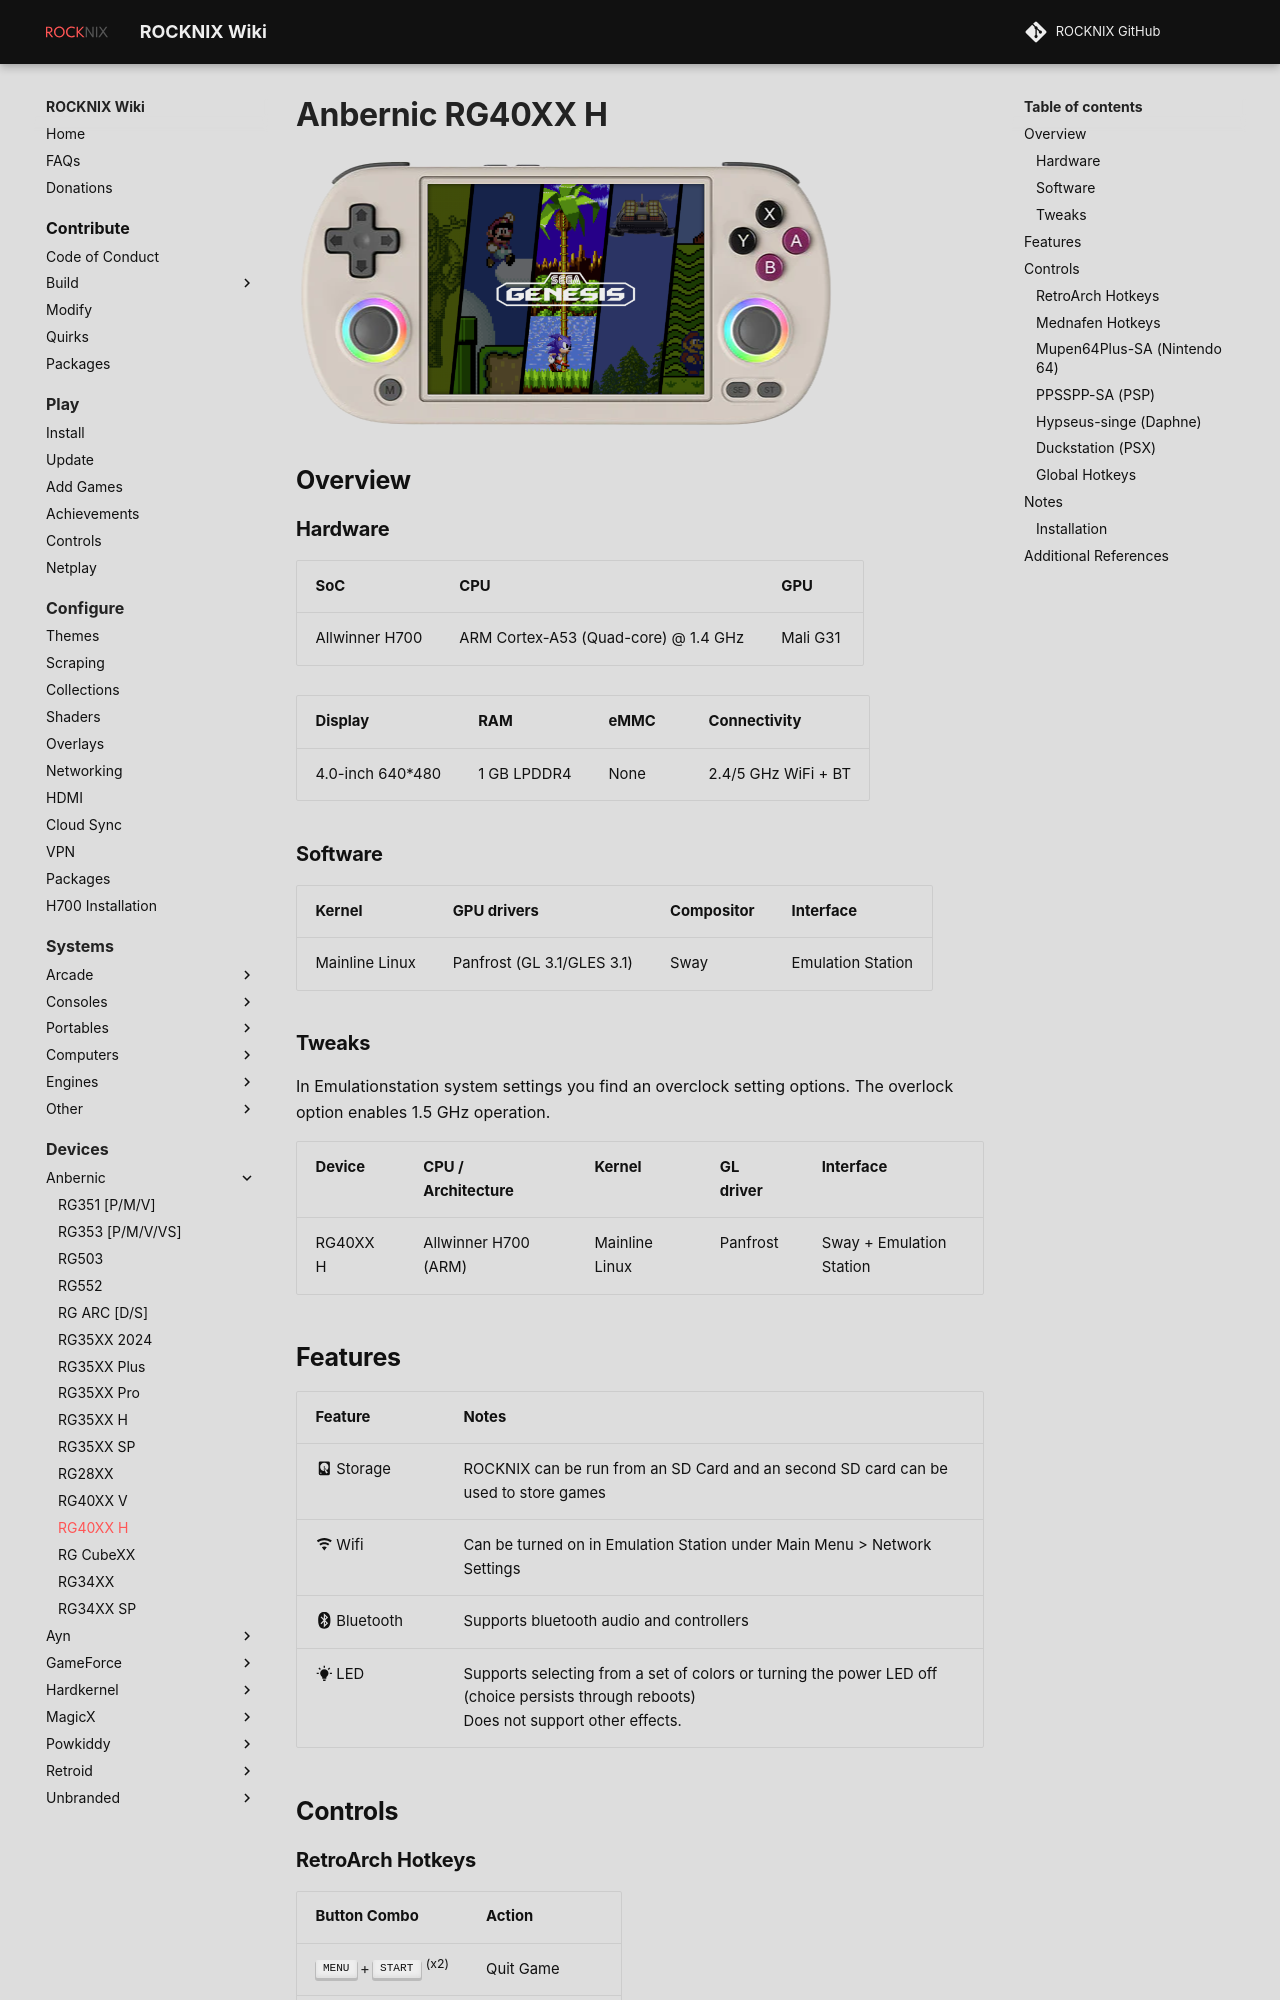

repository: stolen/rocknix.org · page: devices/anbernic/rg40xx-h/index.html · generator: mkdocs

# Anbernic RG40XX H

![](../../_inc/images/devices/anbernic-rg40xxh.png){ .off-glb }

## Overview
{%set hw_display = '4.0-inch 640*480' %}
{%set hw_emmc = 'None' %}
{%set hw_connectivity = '2.4/5 GHz WiFi + BT' %}
{%set hw_ram = '1 GB LPDDR4' %}
{% include "platforms/h700.md" %}

| Device | CPU / Architecture | Kernel | GL driver | Interface |
| -- | -- | -- | -- | -- |
| RG40XX H | Allwinner H700 (ARM) | Mainline Linux | Panfrost | Sway + Emulation Station |
